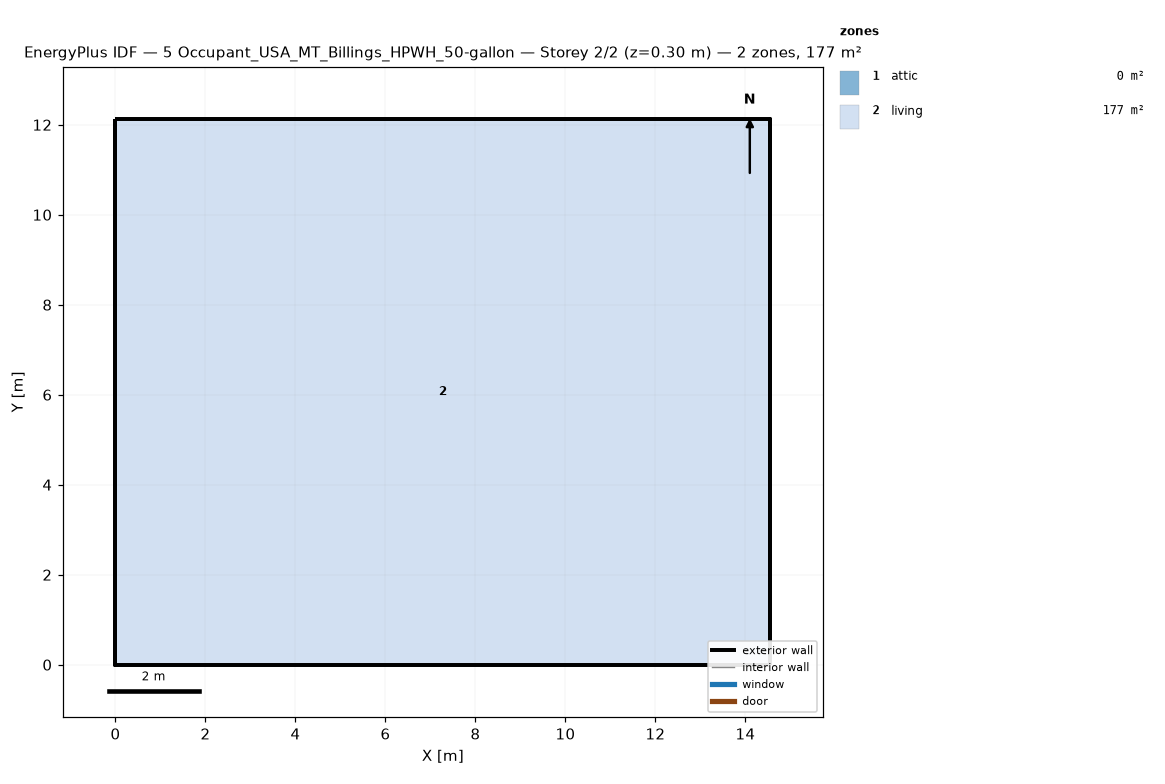
=== STOREY PLAN SPEC (per zone: floor XY polygon, exterior-wall plan segments, windows/doors) ===
zone 1: attic  (0.0 m²)
  exterior wall: (14.55, 0.00) – (14.55, 12.13) – (14.55, 6.06)  [18.2 m]
  exterior wall: (0.00, 12.13) – (0.00, 0.00) – (0.00, 6.06)  [18.2 m]
zone 2: living  (176.5 m²)
  floor: (0.00, 0.00) (0.00, 12.13) (14.55, 12.13) (14.55, 0.00)
  exterior wall: (0.00, 0.00) – (14.55, 0.00)  [14.6 m]
  exterior wall: (14.55, 0.00) – (14.55, 12.13)  [12.1 m]
  exterior wall: (14.55, 12.13) – (0.00, 12.13)  [14.6 m]
  exterior wall: (0.00, 12.13) – (0.00, 0.00)  [12.1 m]

=== DERIVED (storey summary) ===
Building: 5 Occupant_USA_MT_Billings_HPWH_50-gallon
Storey: 2 of 2  (floor level z = 0.30 m)
Storey gross floor area: 176.5 m²
Zones on this storey: 2
  - attic: floor 0.0 m²; exterior wall 36.4 m (24.5 m²); WWR 0.0%
  - living: floor 176.5 m²; exterior wall 53.4 m (146.4 m²); WWR 0.0%
Zone adjacency: (none detected)